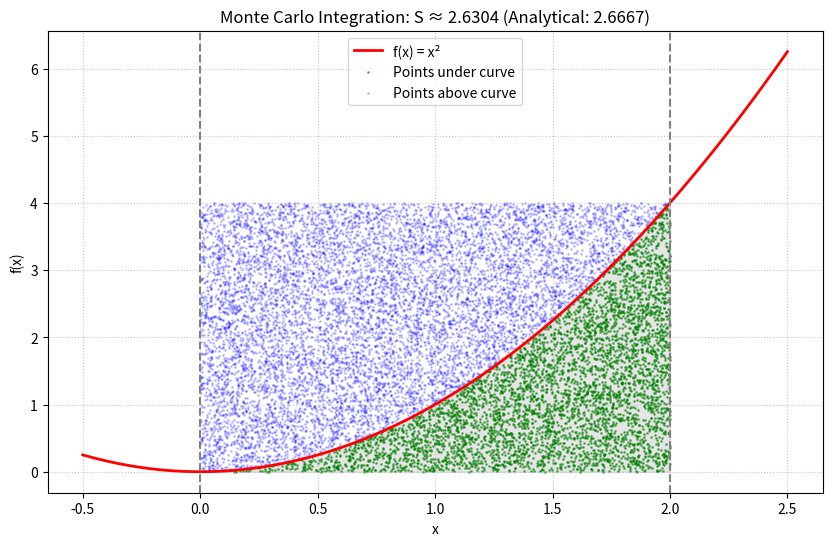

Write the Python code that produced this figure.
import numpy as np
import matplotlib.pyplot as plt
from scipy.integrate import quad

def f(x):
    return x ** 2

def monte_carlo_simulation(f, a, b, num_points=100000):
    x_range = np.linspace(a, b, 1000)
    y_max = max(f(x_range))

    x_random = np.random.uniform(a, b, num_points)
    y_random = np.random.uniform(0, y_max, num_points)

    is_under_curve = y_random < f(x_random)

    rectangle_area = (b - a) * y_max
    integral_mc = rectangle_area * np.sum(is_under_curve) / num_points

    return integral_mc, x_random, y_random, is_under_curve

a_limit = 0
b_limit = 2
num_samples = 15000

mc_result, x_points, y_points, points_under = monte_carlo_simulation(f, a_limit, b_limit, num_samples)
quad_result, error = quad(f, a_limit, b_limit)

print(f"Monte Carlo Result: {mc_result}")
print()
print(f"Quad Function Result: {quad_result}")
print()
print(f"Absolute Difference: {abs(mc_result - quad_result)}")

x_vals = np.linspace(-0.5, 2.5, 400)
plt.figure(figsize=(10, 6))

plt.plot(x_vals, f(x_vals), 'r', label='f(x) = x²', linewidth=2)
plt.fill_between(np.linspace(a_limit, b_limit), f(np.linspace(a_limit, b_limit)), color='gray', alpha=0.2)

plt.scatter(x_points[points_under], y_points[points_under], color='green', s=1, alpha=0.5, label='Points under curve')
plt.scatter(x_points[~points_under], y_points[~points_under], color='blue', s=1, alpha=0.2, label='Points above curve')

plt.axvline(x=a_limit, color='gray', linestyle='--')
plt.axvline(x=b_limit, color='gray', linestyle='--')
plt.title(f'Monte Carlo Integration: S ≈ {mc_result:.4f} (Analytical: {quad_result:.4f})')
plt.xlabel('x')
plt.ylabel('f(x)')
plt.legend()
plt.grid(True, linestyle=':', alpha=0.7)
plt.show()
